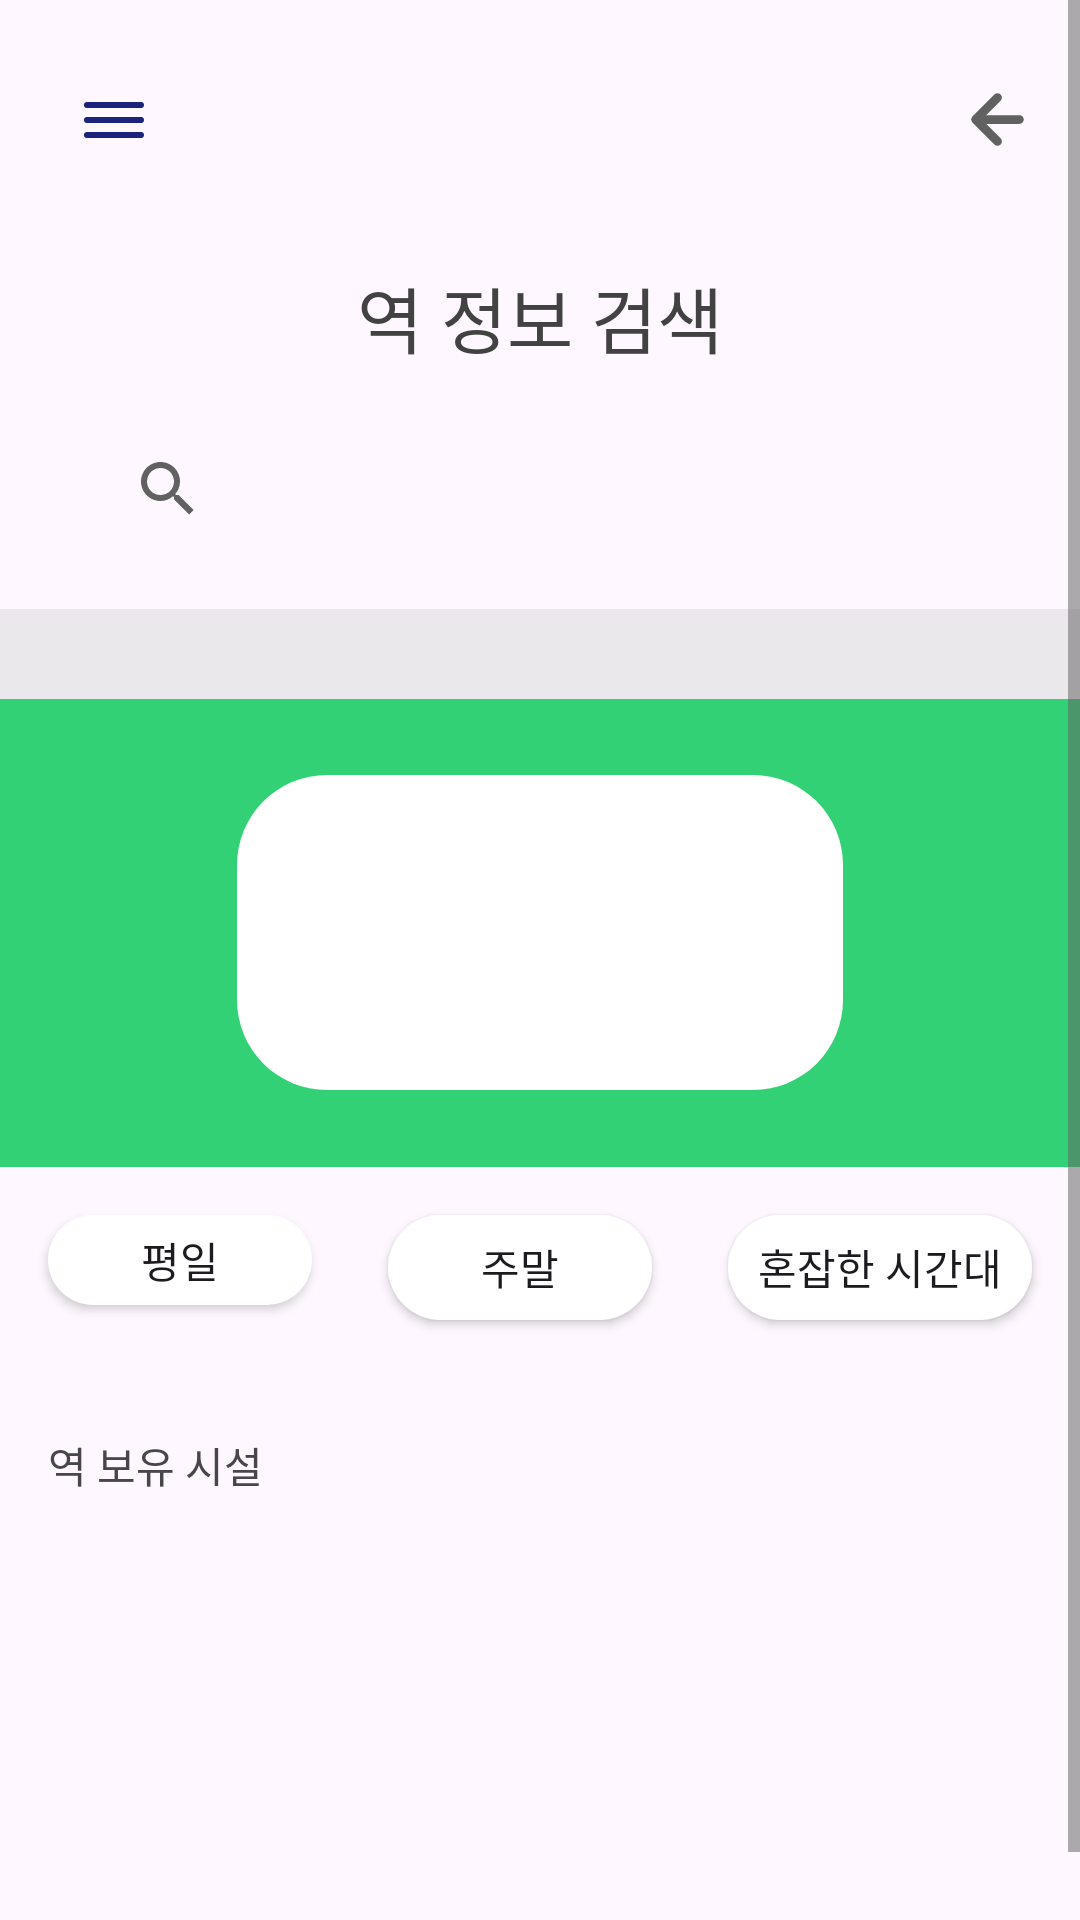

The Android layout XML behind this screen, and the referenced resources:
<!-- AndroidManifest.xml: application theme Theme.MyWay -->
<!-- res/layout/subway_info.xml -->
<?xml version="1.0" encoding="utf-8"?>
<androidx.drawerlayout.widget.DrawerLayout xmlns:android="http://schemas.android.com/apk/res/android"
    xmlns:app="http://schemas.android.com/apk/res-auto"
    xmlns:tools="http://schemas.android.com/tools"
    android:id="@+id/drawerLayout"
    android:layout_width="match_parent"
    android:layout_height="match_parent">

    <ScrollView
        android:layout_width="match_parent"
        android:layout_height="match_parent"
        app:layout_constraintBottom_toBottomOf="parent"
        app:layout_constraintEnd_toEndOf="parent"
        app:layout_constraintHorizontal_bias="1.0"
        app:layout_constraintStart_toStartOf="parent"
        app:layout_constraintTop_toTopOf="parent"
        app:layout_constraintVertical_bias="1.0">

        <androidx.constraintlayout.widget.ConstraintLayout
            android:layout_width="match_parent"
            android:layout_height="match_parent"
            tools:layout_editor_absoluteX="0dp"
            tools:layout_editor_absoluteY="-91dp">

            <androidx.appcompat.widget.Toolbar
                android:id="@+id/toobar"
                android:layout_width="match_parent"
                android:layout_height="0dp"
                android:layout_marginStart="10dp"
                android:layout_marginTop="8dp"
                android:layout_marginEnd="10dp"
                android:background="#00EEEEEE"
                android:elevation="20dp"
                app:layout_constraintEnd_toEndOf="parent"
                app:layout_constraintHorizontal_bias="1.0"
                app:layout_constraintStart_toStartOf="parent"
                app:layout_constraintTop_toTopOf="parent">

                <ImageView
                    android:id="@+id/bars"
                    android:layout_width="wrap_content"
                    android:layout_height="wrap_content"
                    android:layout_gravity="left"
                    android:background="@drawable/ic_bars_icon" />


                <ImageView
                    android:id="@+id/rignt_back"
                    android:layout_width="wrap_content"
                    android:layout_height="wrap_content"
                    android:layout_gravity="right"
                    android:background="@drawable/ic_arrow_left" />
            </androidx.appcompat.widget.Toolbar>

            <TextView
                android:id="@+id/textView10"
                android:layout_width="wrap_content"
                android:layout_height="wrap_content"
                android:layout_marginTop="16dp"
                android:text="역 정보 검색"
                android:textColor="#424242"
                android:textSize="24sp"
                app:layout_constraintEnd_toEndOf="parent"
                app:layout_constraintStart_toStartOf="parent"
                app:layout_constraintTop_toBottomOf="@+id/toobar" />

            <SearchView
                android:id="@+id/searchView"
                android:layout_width="0dp"
                android:layout_height="wrap_content"
                android:layout_marginStart="32dp"
                android:layout_marginTop="16dp"
                android:layout_marginEnd="32dp"
                app:layout_constraintEnd_toEndOf="parent"
                app:layout_constraintStart_toStartOf="parent"
                app:layout_constraintTop_toBottomOf="@+id/textView10" />

            <androidx.recyclerview.widget.RecyclerView
                android:id="@+id/recyclerView"
                android:layout_width="0dp"
                android:layout_height="30dp"
                android:layout_marginTop="16dp"
                android:background="#99E0E0E0"
                app:layout_constraintEnd_toEndOf="parent"
                app:layout_constraintHorizontal_bias="0.0"
                app:layout_constraintStart_toStartOf="parent"
                app:layout_constraintTop_toBottomOf="@+id/searchView" />

            <FrameLayout
                android:id="@+id/frameLayout"
                android:layout_width="0dp"
                android:layout_height="156dp"
                android:background="#CC00C853"
                app:layout_constraintEnd_toEndOf="parent"
                app:layout_constraintStart_toStartOf="parent"
                app:layout_constraintTop_toBottomOf="@+id/recyclerView">

                <View
                    android:layout_width="202dp"
                    android:layout_height="105dp"
                    android:layout_gravity="center"
                    android:background="@drawable/traininfo_subbox">

                </View>

            </FrameLayout>

            <Button
                android:id="@+id/button4"
                android:layout_width="wrap_content"
                android:layout_height="30dp"
                android:layout_marginStart="16dp"
                android:layout_marginTop="16dp"
                android:background="@drawable/train_info_btn_design"
                android:text="평일"
                app:layout_constraintStart_toStartOf="parent"
                app:layout_constraintTop_toBottomOf="@+id/frameLayout" />

            <Button
                android:id="@+id/button5"
                android:layout_width="wrap_content"
                android:layout_height="35dp"
                android:layout_marginTop="16dp"
                android:background="@drawable/train_info_btn_design"
                android:text="주말"
                app:layout_constraintEnd_toStartOf="@+id/button6"
                app:layout_constraintStart_toEndOf="@+id/button4"
                app:layout_constraintTop_toBottomOf="@+id/frameLayout" />

            <Button
                android:id="@+id/button6"
                android:layout_width="wrap_content"
                android:layout_height="35dp"
                android:layout_marginTop="16dp"
                android:layout_marginEnd="16dp"
                android:background="@drawable/train_info_btn_design"
                android:paddingLeft="10dp"
                android:paddingRight="10dp"
                android:text="혼잡한 시간대"
                app:layout_constraintEnd_toEndOf="parent"
                app:layout_constraintTop_toBottomOf="@+id/frameLayout" />

            <TableLayout
                android:id="@+id/tableLayout"
                android:layout_width="0dp"
                android:layout_height="wrap_content"
                android:layout_marginStart="16dp"
                android:layout_marginTop="8dp"
                android:layout_marginEnd="16dp"
                app:layout_constraintEnd_toEndOf="parent"
                app:layout_constraintStart_toStartOf="parent"
                app:layout_constraintTop_toBottomOf="@+id/button5">

                <TableRow
                    android:layout_width="match_parent"
                    android:layout_height="match_parent" />

                <TableRow
                    android:layout_width="match_parent"
                    android:layout_height="match_parent" />

                <TableRow
                    android:layout_width="match_parent"
                    android:layout_height="match_parent" />

                <TableRow
                    android:layout_width="match_parent"
                    android:layout_height="match_parent" />
            </TableLayout>

            <TableLayout
                android:id="@+id/tableLayout2"
                android:layout_width="0dp"
                android:layout_height="wrap_content"
                android:layout_marginStart="16dp"
                android:layout_marginTop="8dp"
                android:layout_marginEnd="16dp"
                app:layout_constraintEnd_toEndOf="parent"
                app:layout_constraintStart_toStartOf="parent"
                app:layout_constraintTop_toBottomOf="@+id/tableLayout">

                <TableRow
                    android:layout_width="match_parent"
                    android:layout_height="match_parent" />

                <TableRow
                    android:layout_width="match_parent"
                    android:layout_height="match_parent" />

                <TableRow
                    android:layout_width="match_parent"
                    android:layout_height="match_parent" />

                <TableRow
                    android:layout_width="match_parent"
                    android:layout_height="wrap_content"
                    android:layout_marginStart="16dp"
                    android:layout_marginEnd="16dp" />
            </TableLayout>

            <TextView
                android:id="@+id/textView11"
                android:layout_width="wrap_content"
                android:layout_height="wrap_content"
                android:layout_marginStart="16dp"
                android:layout_marginTop="30dp"
                android:text="역 보유 시설"
                app:layout_constraintStart_toStartOf="parent"
                app:layout_constraintTop_toBottomOf="@+id/tableLayout">

            </TextView>

            <LinearLayout
                android:id="@+id/linearLayout3"
                android:layout_width="0dp"
                android:layout_height="120dp"
                android:layout_marginStart="16dp"
                android:layout_marginTop="16dp"
                android:layout_marginEnd="16dp"
                app:layout_constraintEnd_toEndOf="parent"
                app:layout_constraintHorizontal_bias="0.0"
                app:layout_constraintStart_toStartOf="parent"
                app:layout_constraintTop_toBottomOf="@+id/textView11">

                <view
                    class="androidx.appcompat.app.AlertController$RecycleListView"
                    android:layout_width="match_parent"
                    android:layout_height="match_parent">

                </view>

            </LinearLayout>

            <TextView
                android:id="@+id/textView12"
                android:layout_width="wrap_content"
                android:layout_height="wrap_content"
                android:layout_marginTop="8dp"
                android:layout_marginEnd="16dp"
                android:text="고객안내센터 : 02-6110-2391"
                app:layout_constraintEnd_toEndOf="parent"
                app:layout_constraintTop_toBottomOf="@+id/linearLayout3" />


        </androidx.constraintlayout.widget.ConstraintLayout>

    </ScrollView>

    <com.google.android.material.navigation.NavigationView
        android:id="@+id/navigationView"
        android:layout_gravity="start"
        android:layout_width="200dp"
        android:layout_height="match_parent"
        app:menu="@menu/navigation_menu"
        app:layout_constraintBottom_toBottomOf="parent"
        app:layout_constraintStart_toStartOf="parent"
        app:layout_constraintTop_toTopOf="parent" />




</androidx.drawerlayout.widget.DrawerLayout>
<!-- resources referenced by this layout -->
<resources>
  <!-- drawable ic_arrow_left (drawable) -->
  <vector xmlns:android="http://schemas.android.com/apk/res/android"
      android:width="35dp"
      android:height="35dp"
      android:viewportWidth="24"
      android:viewportHeight="24">
    <path
        android:pathData="M17,11H9.41l3.3,-3.29a1,1 0,1 0,-1.42 -1.42l-5,5a1,1 0,0 0,-0.21 0.33,1 1,0 0,0 0,0.76 1,1 0,0 0,0.21 0.33l5,5a1,1 0,0 0,1.42 0,1 1,0 0,0 0,-1.42L9.41,13H17a1,1 0,0 0,0 -2Z"
        android:fillColor="#616161"/>
  </vector>
  <!-- drawable ic_bars_icon (drawable) -->
  <vector xmlns:android="http://schemas.android.com/apk/res/android"
      android:width="24dp"
      android:name="bar"
      android:height="24dp"
      android:viewportWidth="24"
      android:viewportHeight="24">
    <path
        android:pathData="M3,8L21,8a1,1 0,0 0,0 -2L3,6A1,1 0,0 0,3 8ZM21,16L3,16a1,1 0,0 0,0 2L21,18a1,1 0,0 0,0 -2ZM21,11L3,11a1,1 0,0 0,0 2L21,13a1,1 0,0 0,0 -2Z"
        android:fillColor="#1A237E"/>
  </vector>
  <!-- drawable train_info_btn_design (drawable) -->
  <?xml version="1.0" encoding="utf-8"?>
  <shape xmlns:android="http://schemas.android.com/apk/res/android" android:shape="rectangle">
      <corners android:radius="25dp" />
      <solid android:color="#FFFFFF"></solid>
      <item>
          <shape>
              <padding android:top="0dp" android:right="20dp" android:bottom="20dp" android:left="15dp" />
              <soild android:color="#9e9e9e" />
          </shape>
      </item>
  
  
  </shape>
  <!-- drawable traininfo_subbox (drawable) -->
  <?xml version="1.0" encoding="utf-8"?>
  <shape xmlns:android="http://schemas.android.com/apk/res/android" android:shape="rectangle">
      <corners android:radius="30dp" />
      <solid android:color="#FFFFFF"></solid>
  
  </shape>
  <style name="Theme.MyWay" parent="Theme.Material3.Light.NoActionBar">
          
          <item name="colorPrimary">@color/purple_500</item>
          <item name="colorControlNormal">@color/right</item>
          <item name="colorPrimaryVariant">@color/purple_700</item>
          <item name="colorOnPrimary">@color/white</item>
          
          <item name="colorSecondary">@color/teal_200</item>
          <item name="colorSecondaryVariant">@color/teal_700</item>
          <item name="colorOnSecondary">@color/black</item>
          
          <item name="android:statusBarColor" tools:targetApi="l">?attr/colorPrimaryVariant</item>
          
      </style>
  <color name="purple_500">#FF6200EE</color>
  <color name="right">#616161</color>
  <color name="purple_700">#FF3700B3</color>
  <color name="white">#FFFFFFFF</color>
  <color name="teal_200">#FF03DAC5</color>
  <color name="teal_700">#FF018786</color>
  <color name="black">#FF000000</color>
</resources>
